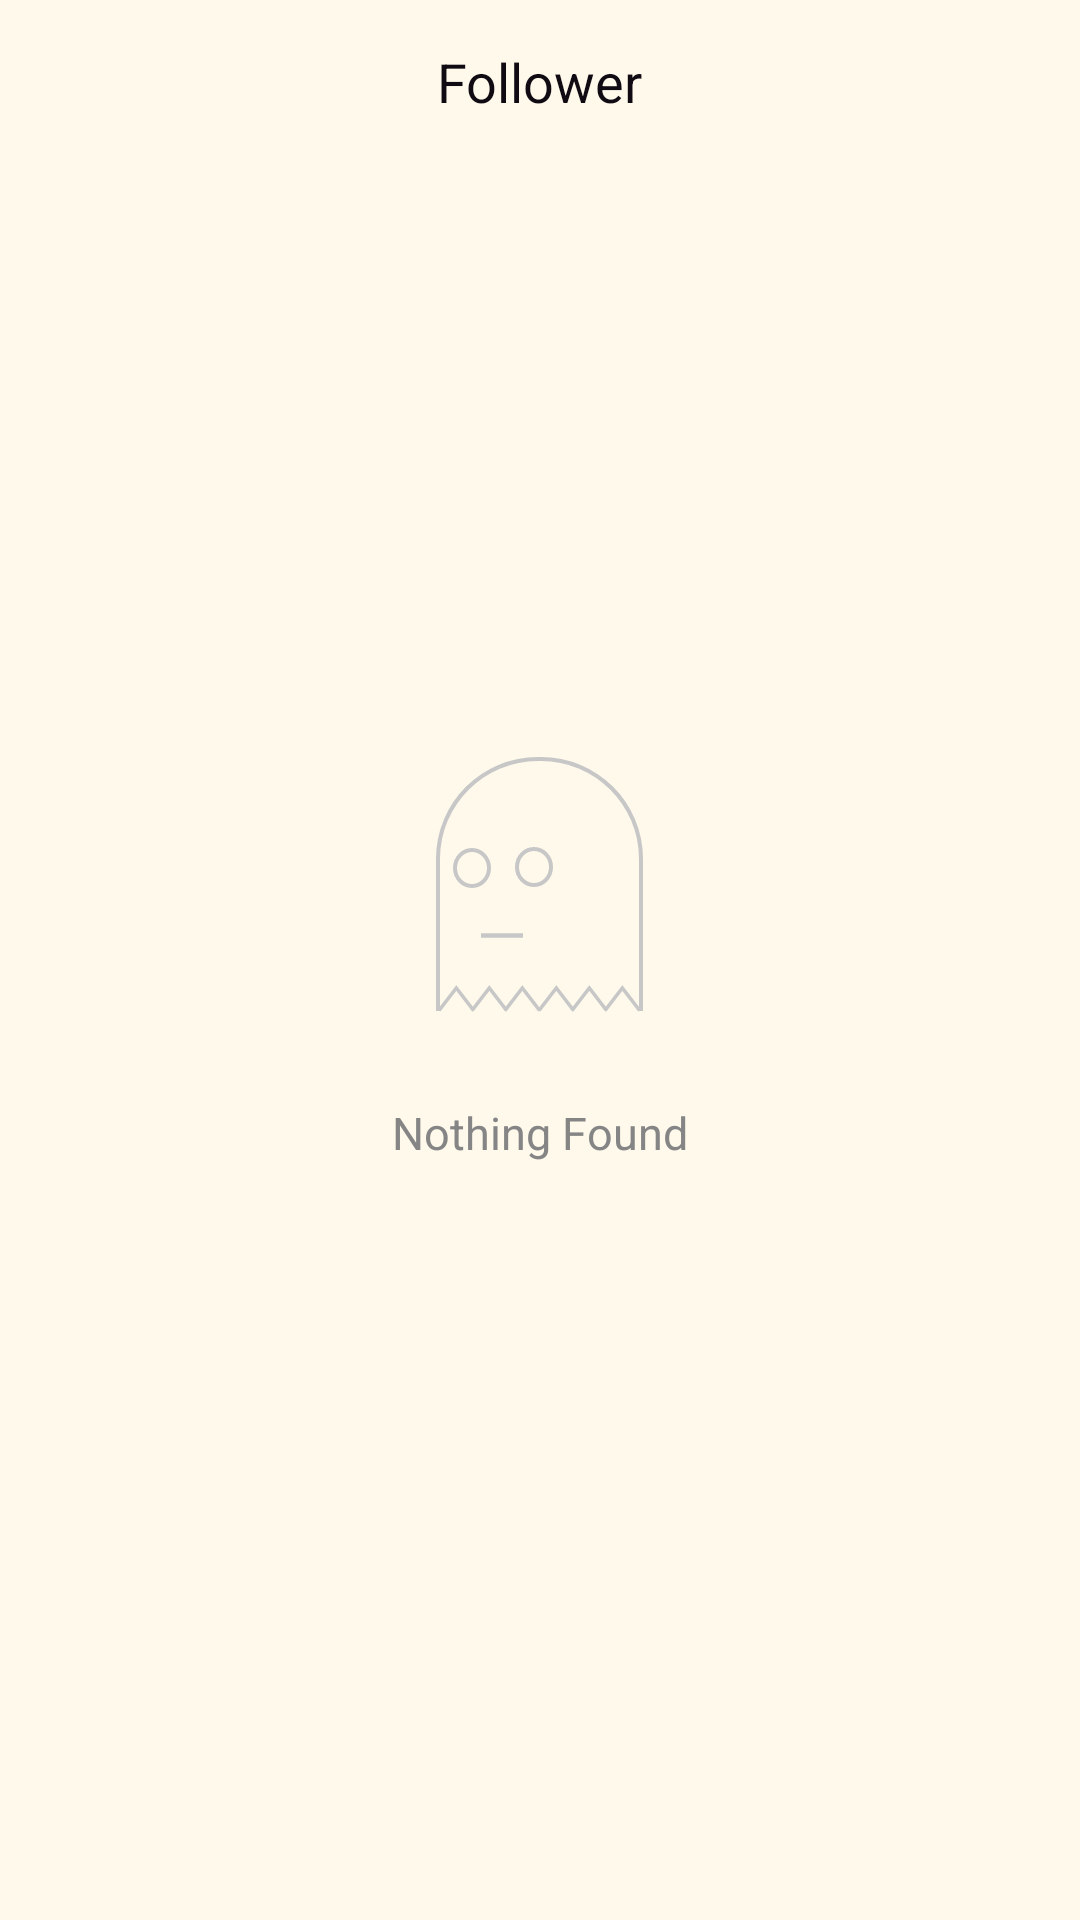

This screen was rendered from an Android layout file. Write that file and the resources it references.
<!-- AndroidManifest.xml: application theme AppTheme -->
<!-- res/layout/users_connection_club_list.xml -->
<?xml version="1.0" encoding="utf-8"?>
<RelativeLayout
    xmlns:android="http://schemas.android.com/apk/res/android" android:layout_width="match_parent"
    android:layout_height="match_parent"
    android:padding="15dp"
    android:background="@color/colorWhite">
    <ImageButton
        android:id="@+id/back"
        android:layout_width="30dp"
        android:layout_height="30dp"
        android:onClick="backPressed"
        android:backgroundTint="@color/colorBlack"
        android:background="@drawable/ic_baseline_arrow_back_24"/>

    <TextView
        android:layout_width="wrap_content"
        android:layout_height="wrap_content"
        android:layout_centerHorizontal="true"
        android:text="Follower"
        android:id="@+id/title"
        android:textSize="18sp"
        android:textColor="@color/colorBlack"/>
    <ListView
        android:layout_width="match_parent"
        android:layout_height="wrap_content"
        android:layout_below="@+id/back"
        android:id="@+id/list"
        android:scrollbars="none"
        android:layout_marginTop="30dp"
        android:divider="@color/colorCream"/>
    <LinearLayout
        android:layout_width="match_parent"
        android:orientation="vertical"
        android:layout_centerInParent="true"
        android:id="@+id/empty"
        android:gravity="center_horizontal"
        android:layout_height="wrap_content">
        <ImageView
            android:layout_width="69dp"
            android:layout_height="85dp"
            android:background="@drawable/ic_noresult"
            />
        <TextView
            android:layout_width="wrap_content"
            android:layout_height="wrap_content"
            android:textSize="15sp"
            android:textColor="@color/colorGrey"
            android:layout_marginTop="30dp"
            android:text="Nothing Found"/>
    </LinearLayout>

</RelativeLayout>
<!-- resources referenced by this layout -->
<resources>
  <color name="colorBlack">#100B12</color>
  <color name="colorCream">#FFF9EC</color>
  <color name="colorGrey">#858585</color>
  <color name="colorWhite">#FFF9EC</color>
  <!-- drawable ic_noresult: vector/xml drawable (drawable, 2131 chars, omitted) -->
  <style name="AppTheme" parent="Theme.AppCompat.Light.NoActionBar">
          
          <item name="colorPrimary">@color/colorPrimary</item>
          <item name="colorPrimaryDark">@color/colorPrimaryDark</item>
          <item name="colorAccent">@color/colorAccent</item>
      </style>
  <color name="colorPrimary">#ffffff</color>
  <color name="colorPrimaryDark">#000000</color>
  <color name="colorAccent">#000000</color>
</resources>
